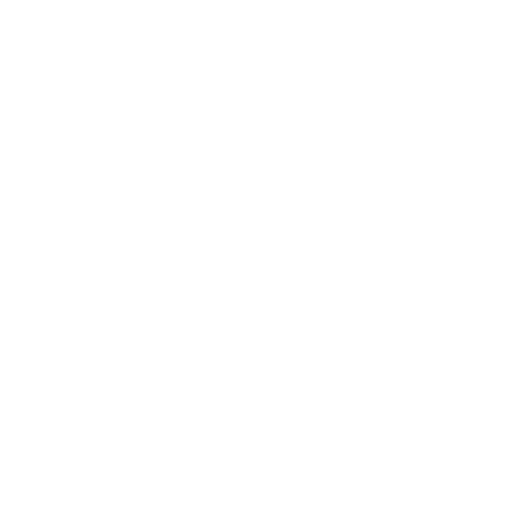
t = 0.00 s
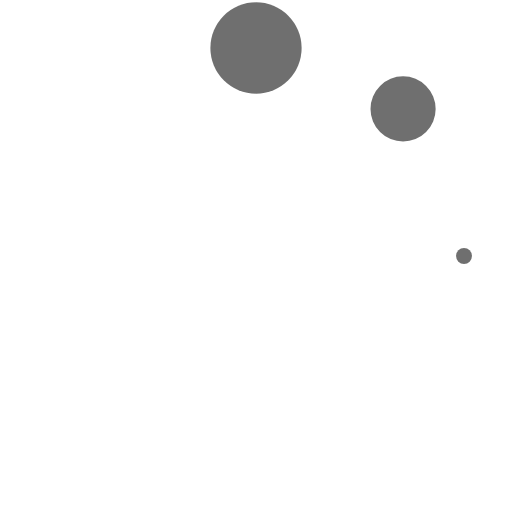
t = 0.29 s
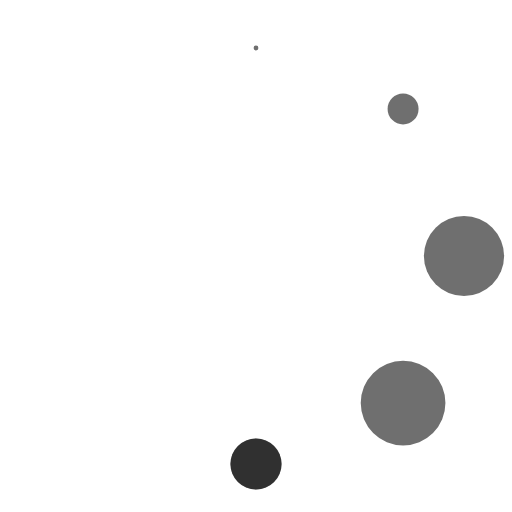
t = 0.63 s
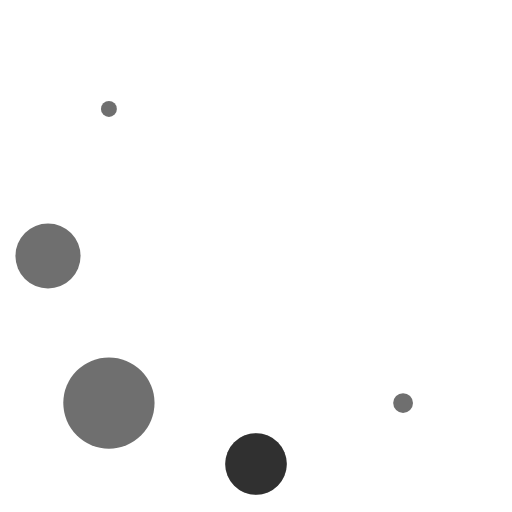
t = 0.92 s
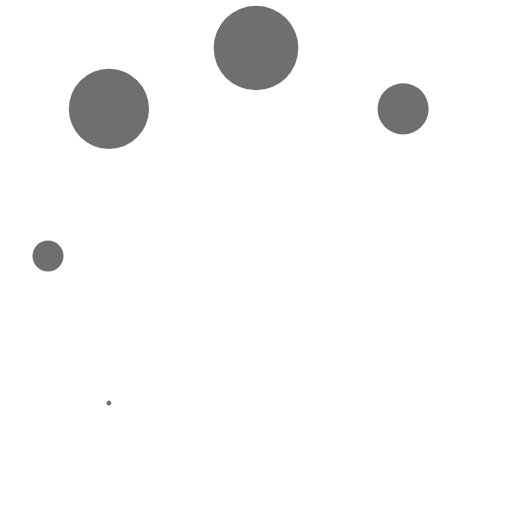
t = 1.25 s
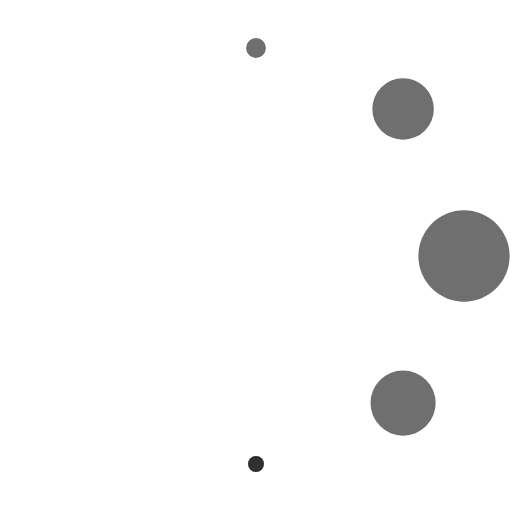
t = 1.54 s

The animated SVG that drew these frames (rendered in a browser with its animation timeline set to each time). Animation: 9 SMIL elements (animate=9); one cycle of 1.88 s, repeats indefinitely.

<svg xmlns="http://www.w3.org/2000/svg" viewBox="0 0 32 32" width="64" height="64" fill="#00000090">
  <circle cx="16" cy="3" r="0">
    <animate attributeName="r" values="0;3;0;0" dur="1s" repeatCount="indefinite" begin="0" keySplines="0.2 0.2 0.4 0.8;0.2 0.2 0.4 0.8;0.2 0.2 0.4 0.8" calcMode="spline" />
  </circle>
  <circle transform="rotate(45 16 16)" cx="16" cy="3" r="0">
    <animate attributeName="r" values="0;3;0;0" dur="1s" repeatCount="indefinite" begin="0.125s" keySplines="0.2 0.2 0.4 0.8;0.2 0.2 0.4 0.8;0.2 0.2 0.4 0.8" calcMode="spline" />
  </circle>
  <circle transform="rotate(90 16 16)" cx="16" cy="3" r="0">
    <animate attributeName="r" values="0;3;0;0" dur="1s" repeatCount="indefinite" begin="0.25s" keySplines="0.2 0.2 0.4 0.8;0.2 0.2 0.4 0.8;0.2 0.2 0.4 0.8" calcMode="spline" />
  </circle>
  <circle transform="rotate(135 16 16)" cx="16" cy="3" r="0">
    <animate attributeName="r" values="0;3;0;0" dur="1s" repeatCount="indefinite" begin="0.375s" keySplines="0.2 0.2 0.4 0.8;0.2 0.2 0.4 0.8;0.2 0.2 0.4 0.8" calcMode="spline" />
  </circle>
  <circle transform="rotate(180 16 16)" cx="16" cy="3" r="0">
    <animate attributeName="r" values="0;3;0;0" dur="1s" repeatCount="indefinite" begin="0.5s" keySplines="0.2 0.2 0.4 0.8;0.2 0.2 0.4 0.8;0.2 0.2 0.4 0.8" calcMode="spline" />
  </circle>
  <circle transform="rotate(225 16 16)" cx="16" cy="3" r="0">
    <animate attributeName="r" values="0;3;0;0" dur="1s" repeatCount="indefinite" begin="0.625s" keySplines="0.2 0.2 0.4 0.8;0.2 0.2 0.4 0.8;0.2 0.2 0.4 0.8" calcMode="spline" />
  </circle>
  <circle transform="rotate(270 16 16)" cx="16" cy="3" r="0">
    <animate attributeName="r" values="0;3;0;0" dur="1s" repeatCount="indefinite" begin="0.75s" keySplines="0.2 0.2 0.4 0.8;0.2 0.2 0.4 0.8;0.2 0.2 0.4 0.8" calcMode="spline" />
  </circle>
  <circle transform="rotate(315 16 16)" cx="16" cy="3" r="0">
    <animate attributeName="r" values="0;3;0;0" dur="1s" repeatCount="indefinite" begin="0.875s" keySplines="0.2 0.2 0.4 0.8;0.2 0.2 0.4 0.8;0.2 0.2 0.4 0.8" calcMode="spline" />
  </circle>
  <circle transform="rotate(180 16 16)" cx="16" cy="3" r="0">
    <animate attributeName="r" values="0;3;0;0" dur="1s" repeatCount="indefinite" begin="0.5s" keySplines="0.2 0.2 0.4 0.8;0.2 0.2 0.4 0.8;0.2 0.2 0.4 0.8" calcMode="spline" />
  </circle>
</svg>
